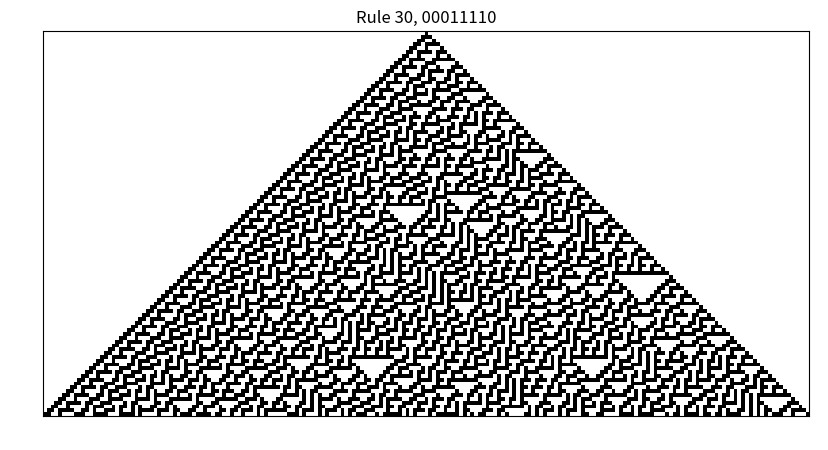

Write Python code to recreate this figure.
import numpy as np
import matplotlib.pyplot as plt

n = 1  # number of neighbors
t = 100  # time limit
size = 2*t + 1
rule_num = 30
# computing the binary representation of the rule
binary_rule = format(rule_num, '0' + str(np.power(2, (2*n + 1))) + 'b')
rules = list(binary_rule)  # making a list of binary rule sets

# function which applies a certain rule set
def generate(array):
    x = ' '
    for i in array:
        x += str(i)
    j = np.power(2, (2 * n + 1)) - 1 - int(x, 2)
    return int(rules[j])

# updates the next generation
def next_gen(array):
    array_next = []
    
    for i in range(size):
        a = []
        for i in range(i - n, i + n + 1):
            a.append(array[i % size])
        array_next.append(generate(a))
        
    return array_next

arr = np.zeros(size, dtype = np.int8)
arr[int((size - 1) / 2)] = 1
a = np.array([arr])
for i in range(t):
    arr = next_gen(arr)
    # vstack concatenates 2 arrays
    a = np.vstack((a, arr))

# plotting
fig = plt.figure(dpi = 150, figsize = [10, 5])
ax = fig.add_subplot(111)
ax.set_title("Rule {}, {}".format(rule_num, binary_rule))
ax.tick_params(labelcolor = 'white', color = 'white')
img = ax.imshow(a, interpolation="nearest", cmap = plt.cm.binary)    
plt.savefig('Rule30.png')